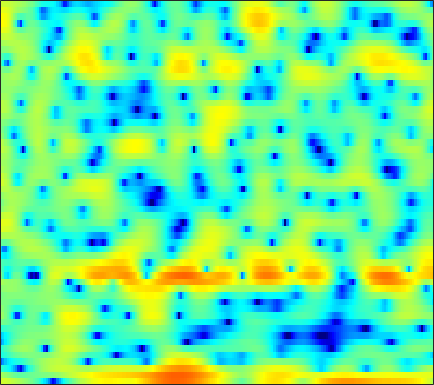

The data file committed next to this chart (first rows):
4.4044, 4.2687, 4.0668, 3.8357, 3.6363, 3.3337, 3.0062, 2.7242, 2.3283, 1.8831, 1.4049, 1.0146, 0.45478, -0.20857, -0.75578, -1.5744, -2.542, -3.3824, -4.699, -6.2497, -8.1497, -9.9142, -13.003, -17.233
1.981, 1.562, 0.9805, 0.3864, -0.05356, -0.6129, -1.111, -1.421, -1.716, -1.871, -1.878, -1.803, -1.616, -1.393, -1.214, -0.9861, -0.7932, -0.6721, -0.5385, -0.423, -0.3227, -0.2478, -0.128, 0.0343
-4.089, -4.609, -5.373, -6.303, -7.151, -8.668, -10.86, -13.24, -18.11, -21.83, -15.6, -11.81, -8.268, -5.722, -4.218, -2.586, -1.281, -0.4629, 0.4612, 1.231, 1.868, 2.272, 2.728, 3.094
-15.21, -12.32, -9.89, -8.317, -7.47, -6.632, -6.046, -5.683, -5.215, -4.707, -4.12, -3.615, -2.878, -2.117, -1.549, -0.8194, -0.1438, 0.3188, 0.8906, 1.4, 1.848, 2.151, 2.502, 2.797
-5.745, -5.287, -4.577, -3.841, -3.295, -2.603, -1.986, -1.581, -1.106, -0.7117, -0.4041, -0.2259, -0.06022, 0.007742, -0.002486, -0.08676, -0.2433, -0.3881, -0.5667, -0.6761, -0.6234, -0.4392, -0.006419, 0.5825
-4.81, -4.133, -3.175, -2.224, -1.54, -0.6925, 0.04642, 0.5164, 1.03, 1.41, 1.625, 1.677, 1.589, 1.277, 0.8741, 0.06803, -1.148, -2.424, -4.875, -8.949, -18.3, -23.78, -9.87, -4.755
-12.49, -10.07, -7.544, -5.568, -4.34, -2.974, -1.874, -1.196, -0.457, 0.1041, 0.4875, 0.6697, 0.7808, 0.7388, 0.6136, 0.3288, -0.07792, -0.4309, -0.9101, -1.302, -1.461, -1.359, -0.9135, -0.1916
-9.882, -8.683, -7.156, -5.786, -4.872, -3.806, -2.914, -2.341, -1.696, -1.177, -0.7694, -0.5311, -0.2965, -0.1416, -0.06903, -0.01408, 0.009723, 0.02395, 0.06383, 0.1555, 0.316, 0.4905, 0.7986, 1.176
-4.846, -4.455, -3.967, -3.52, -3.21, -2.833, -2.486, -2.229, -1.9, -1.597, -1.311, -1.124, -0.9256, -0.7954, -0.745, -0.7367, -0.777, -0.8162, -0.8496, -0.8046, -0.6279, -0.3861, 0.08134, 0.6761
-0.5287, -0.7459, -1.147, -1.675, -2.134, -2.763, -3.288, -3.5, -3.458, -3.064, -2.455, -1.989, -1.473, -1.161, -1.109, -1.313, -1.858, -2.518, -3.735, -5.168, -6.176, -5.971, -4.289, -2.05
1.538, 0.8734, -0.2892, -1.869, -3.461, -6.43, -11.35, -18.55, -18.1, -9.895, -5.948, -4.08, -2.439, -1.468, -1.101, -1.057, -1.51, -2.198, -3.62, -5.602, -7.489, -7.497, -5.152, -2.243
0.808, 0.3091, -0.4862, -1.446, -2.265, -3.412, -4.452, -4.949, -5.021, -4.456, -3.541, -2.84, -2.008, -1.375, -1.036, -0.756, -0.6525, -0.6574, -0.7212, -0.765, -0.6817, -0.4872, -0.03528, 0.5867
-0.1679, -0.2335, -0.3887, -0.6043, -0.7863, -1.032, -1.239, -1.342, -1.387, -1.32, -1.171, -1.028, -0.8029, -0.5877, -0.4374, -0.2531, -0.0948, 0.009943, 0.1444, 0.2774, 0.4274, 0.5474, 0.721, 0.8853
-0.7586, -0.3836, -0.04992, 0.1308, 0.1946, 0.2045, 0.1792, 0.1233, 0.03748, -0.05284, -0.1479, -0.2026, -0.2477, -0.2569, -0.2378, -0.1685, -0.05288, 0.065, 0.2495, 0.4484, 0.6299, 0.7388, 0.8214, 0.8158
0.365, 0.7258, 1.019, 1.161, 1.197, 1.161, 1.038, 0.8956, 0.6235, 0.2686, -0.1537, -0.4832, -0.9301, -1.284, -1.464, -1.539, -1.374, -1.117, -0.6373, -0.05872, 0.4967, 0.8581, 1.183, 1.292
2.305, 1.878, 1.388, 1.116, 1.055, 1.098, 1.052, 0.9259, 0.5173, -0.2231, -1.285, -2.308, -3.892, -5.493, -6.511, -7.307, -7.136, -6.226, -4.278, -2.111, -0.1508, 1.047, 2.263, 2.953
-0.511, -3.275, -7.741, -8.802, -6.32, -3.39, -1.708, -1.141, -1.215, -2.165, -4.149, -6.427, -10.94, -18.99, -25.29, -22.38, -26.7, -22.36, -11.44, -5.447, -1.48, 0.6489, 2.696, 4.062
-2.126, -3.821, -5.725, -6.275, -5.667, -4.459, -3.386, -2.947, -2.832, -3.269, -4.25, -5.227, -6.877, -8.439, -9.117, -9.017, -7.974, -6.779, -4.832, -2.733, -0.7856, 0.5218, 1.952, 3.02
-2.553, -3.128, -3.604, -3.685, -3.526, -3.12, -2.665, -2.353, -2.007, -1.819, -1.775, -1.861, -1.965, -2.056, -2.026, -1.845, -1.478, -1.099, -0.4788, 0.1975, 0.8796, 1.337, 1.846, 2.227
-6.685, -7.684, -7.832, -6.649, -5.423, -3.807, -2.444, -1.587, -0.6834, -0.01429, 0.4778, 0.7298, 1.008, 1.22, 1.359, 1.504, 1.635, 1.722, 1.831, 1.899, 1.925, 1.881, 1.74, 1.483
-9.99, -13.83, -13.98, -8.913, -6.051, -3.377, -1.473, -0.3948, 0.6944, 1.485, 2.038, 2.359, 2.64, 2.803, 2.858, 2.861, 2.791, 2.692, 2.482, 2.191, 1.782, 1.413, 0.7955, -0.003402
-1.421, -1.681, -1.654, -1.202, -0.6751, 0.1154, 0.841, 1.311, 1.8, 2.157, 2.382, 2.491, 2.53, 2.476, 2.371, 2.171, 1.879, 1.605, 1.148, 0.6026, -0.04076, -0.577, -1.377, -2.294
2.555, 2.514, 2.488, 2.487, 2.488, 2.48, 2.421, 2.329, 2.138, 1.889, 1.601, 1.352, 1.041, 0.7434, 0.52, 0.1673, -0.2736, -0.7031, -1.401, -2.267, -3.237, -4.006, -4.913, -5.551
4.731, 4.736, 4.653, 4.458, 4.224, 3.767, 3.143, 2.55, 1.601, 0.4795, -0.6989, -1.501, -2.263, -2.581, -2.591, -2.535, -2.632, -2.921, -3.705, -5.073, -7.217, -9.474, -13.25, -14.82
5.202, 5.321, 5.324, 5.124, 4.825, 4.177, 3.2, 2.207, 0.4218, -2.087, -5.737, -9.704, -15.8, -11.52, -8.149, -5.479, -4.118, -3.677, -3.748, -4.496, -5.851, -7.206, -9.044, -9.524
3.139, 3.554, 3.893, 3.967, 3.842, 3.422, 2.678, 1.886, 0.5131, -1.234, -3.276, -4.784, -6.029, -5.868, -5.139, -4.034, -3.183, -2.767, -2.486, -2.448, -2.557, -2.657, -2.72, -2.589
0.2376, 1.063, 1.849, 2.308, 2.453, 2.416, 2.143, 1.799, 1.195, 0.4679, -0.2832, -0.7822, -1.341, -1.7, -1.85, -1.932, -1.948, -1.947, -1.92, -1.861, -1.773, -1.671, -1.467, -1.2
-0.7929, 0.1503, 1.069, 1.663, 1.93, 2.074, 2.03, 1.901, 1.61, 1.237, 0.798, 0.4336, -0.0739, -0.5978, -0.9985, -1.554, -2.095, -2.458, -2.833, -3.005, -2.902, -2.657, -2.162, -1.573
0.5755, 1.195, 1.77, 2.095, 2.209, 2.205, 2.079, 1.935, 1.698, 1.433, 1.114, 0.8059, 0.3204, -0.3475, -0.9964, -2.112, -3.541, -4.826, -6.659, -7.924, -7.541, -6.345, -4.491, -2.838
2.809, 2.942, 2.889, 2.59, 2.22, 1.619, 0.9966, 0.6074, 0.3255, 0.2835, 0.3935, 0.467, 0.4178, 0.0765, -0.432, -1.535, -3.316, -5.268, -9.167, -14.68, -12.51, -8.533, -4.94, -2.67
4.391, 4.075, 3.343, 2.182, 0.9601, -1.21, -4.047, -6.249, -7.057, -4.861, -2.463, -1.085, 0.114, 0.7733, 0.9554, 0.8335, 0.3772, -0.1004, -0.754, -1.179, -1.159, -0.8903, -0.3986, 0.002658
3.987, 3.53, 2.624, 1.312, 0.002319, -2.298, -5.281, -7.604, -8.387, -6.014, -3.383, -1.862, -0.3628, 0.6692, 1.193, 1.628, 1.848, 1.898, 1.87, 1.798, 1.672, 1.538, 1.277, 0.8389
2.531, 2.239, 1.659, 0.8839, 0.2142, -0.758, -1.658, -2.152, -2.459, -2.319, -1.837, -1.36, -0.6753, -0.01327, 0.4265, 0.9134, 1.286, 1.476, 1.617, 1.632, 1.522, 1.365, 1.031, 0.542
1.714, 1.612, 1.288, 0.7742, 0.3048, -0.3958, -1.108, -1.593, -2.11, -2.372, -2.364, -2.148, -1.625, -0.9932, -0.4811, 0.1643, 0.674, 0.9725, 1.231, 1.316, 1.263, 1.15, 0.9019, 0.5812
2.095, 2.043, 1.719, 1.13, 0.5136, -0.489, -1.715, -2.776, -4.274, -5.641, -6.178, -5.737, -4.307, -2.619, -1.462, -0.1952, 0.7117, 1.164, 1.484, 1.525, 1.325, 1.046, 0.6215, 0.243
3.284, 3.069, 2.502, 1.653, 0.826, -0.5133, -2.197, -3.825, -6.841, -12.04, -23.82, -14.46, -7.161, -3.181, -1.196, 0.6236, 1.781, 2.253, 2.414, 2.075, 1.206, 0.2087, -1.521, -3.336
2.995, 2.434, 1.382, 0.02771, -1.081, -2.564, -3.755, -4.378, -4.904, -5.018, -4.525, -3.669, -2.072, -0.3378, 0.8039, 1.993, 2.757, 3.03, 2.967, 2.348, 1.095, -0.3565, -3.279, -7.886
1.05, 0.151, -1.578, -4.108, -6.718, -11.64, -15.09, -12.06, -7.909, -5.139, -3.094, -1.828, -0.4214, 0.7789, 1.52, 2.295, 2.766, 2.924, 2.862, 2.485, 1.83, 1.183, 0.2468, -0.5279
-0.03101, -0.7094, -2.007, -3.788, -5.4, -7.55, -8.455, -7.709, -5.752, -3.782, -2.095, -1.038, 0.1579, 1.09, 1.655, 2.216, 2.55, 2.647, 2.582, 2.33, 1.92, 1.547, 1.014, 0.5288
0.3063, 0.1284, -0.3077, -0.9048, -1.372, -1.883, -2.16, -2.127, -1.792, -1.232, -0.5151, 0.03215, 0.7794, 1.427, 1.843, 2.238, 2.447, 2.465, 2.284, 1.884, 1.267, 0.6922, -0.1792, -1.087
1.56, 1.608, 1.442, 1.099, 0.7371, 0.2173, -0.2903, -0.598, -0.8336, -0.7782, -0.4201, 0.02473, 0.7367, 1.474, 1.949, 2.422, 2.665, 2.67, 2.408, 1.793, 0.7852, -0.2688, -2.139, -4.653
2.934, 2.925, 2.655, 2.093, 1.469, 0.3413, -1.112, -2.424, -4.206, -5.168, -4.428, -3.057, -1.133, 0.5149, 1.469, 2.402, 2.937, 3.086, 2.954, 2.421, 1.45, 0.3902, -1.552, -4.242
2.868, 2.792, 2.458, 1.783, 1.038, -0.409, -2.528, -4.785, -9.351, -15.7, -10.95, -6.749, -3.147, -0.7909, 0.4637, 1.643, 2.367, 2.662, 2.754, 2.541, 2.034, 1.487, 0.5478, -0.484
1.632, 1.674, 1.538, 1.166, 0.7288, -0.05418, -1.039, -1.824, -2.77, -3.239, -3.031, -2.48, -1.519, -0.5417, 0.1284, 0.8567, 1.389, 1.659, 1.843, 1.834, 1.645, 1.393, 0.9467, 0.3959
0.5907, 0.8709, 1.05, 1.054, 0.9379, 0.6876, 0.3434, 0.05897, -0.2896, -0.5525, -0.6654, -0.6675, -0.5286, -0.302, -0.08485, 0.2389, 0.5792, 0.8075, 1.052, 1.179, 1.173, 1.067, 0.8113, 0.3873
0.437, 0.8561, 1.231, 1.425, 1.481, 1.437, 1.292, 1.112, 0.7958, 0.3796, -0.1017, -0.484, -0.9508, -1.243, -1.301, -1.09, -0.6239, -0.1858, 0.3915, 0.8608, 1.142, 1.214, 1.085, 0.7181
1.04, 1.267, 1.498, 1.673, 1.806, 1.925, 1.947, 1.856, 1.509, 0.8551, -0.2165, -1.32, -3.273, -5.466, -6.491, -5.727, -3.553, -1.948, -0.2516, 0.945, 1.699, 2.008, 2.089, 1.835
0.04384, -0.4446, -0.9761, -0.9639, -0.5659, 0.3018, 1.105, 1.509, 1.651, 1.272, 0.2622, -1.011, -3.627, -7.633, -10.72, -8.607, -4.404, -2.175, -0.126, 1.182, 1.993, 2.349, 2.592, 2.542
-3.372, -5.883, -11.99, -15.79, -9.163, -4.011, -1.114, 0.2173, 1.28, 1.655, 1.53, 1.178, 0.4838, -0.2261, -0.5912, -0.6977, -0.4595, -0.1831, 0.1659, 0.3657, 0.4723, 0.4994, 0.6085, 0.7505
-2.174, -3.063, -4.168, -4.22, -3.307, -1.55, 0.09377, 1.055, 1.974, 2.471, 2.634, 2.588, 2.33, 1.929, 1.572, 1.001, 0.325, -0.2733, -1.257, -2.46, -3.783, -4.664, -5.223, -4.627
0.07306, 0.2716, 0.507, 0.8102, 1.1, 1.592, 2.071, 2.398, 2.712, 2.893, 2.892, 2.771, 2.466, 1.977, 1.475, 0.6288, -0.4938, -1.571, -3.459, -6.042, -9.939, -14.9, -54.73, -15.16
1.574, 1.948, 2.297, 2.514, 2.623, 2.701, 2.73, 2.72, 2.649, 2.528, 2.343, 2.141, 1.782, 1.287, 0.7971, -0.02523, -1.08, -2.056, -3.595, -5.422, -7.409, -8.738, -9.91, -9.866
3.403, 3.62, 3.707, 3.596, 3.408, 3.021, 2.568, 2.207, 1.787, 1.437, 1.198, 1.068, 0.8692, 0.5896, 0.3036, -0.2661, -1.006, -1.679, -2.709, -3.881, -5.145, -6.056, -7.312, -8.573
5.57, 5.537, 5.231, 4.61, 3.923, 2.731, 1.248, 0.06356, -1.293, -1.897, -1.669, -1.212, -0.6301, -0.2969, -0.2534, -0.451, -0.93, -1.421, -2.227, -3.145, -4.151, -5.012, -6.249, -7.883
7.047, 6.832, 6.241, 5.234, 4.136, 2.116, -0.8912, -4.24, -12.47, -17.86, -7.701, -4.635, -2.433, -1.433, -1.222, -1.404, -2.045, -2.716, -3.707, -4.608, -5.258, -5.627, -6.017, -6.431
6.794, 6.579, 6.038, 5.18, 4.313, 2.84, 1.028, -0.4802, -2.263, -3.092, -2.836, -2.365, -1.888, -1.87, -2.208, -3.234, -4.91, -6.674, -9.649, -12.32, -12.28, -10.79, -8.987, -7.699
5.548, 5.458, 5.167, 4.695, 4.244, 3.511, 2.709, 2.112, 1.36, 0.7587, 0.284, -0.05079, -0.5704, -1.289, -2.036, -3.467, -5.506, -7.596, -11.34, -15.29, -14.61, -12.26, -9.834, -8.431
4.013, 4.045, 3.971, 3.784, 3.581, 3.251, 2.884, 2.599, 2.225, 1.836, 1.435, 1.111, 0.6093, -0.0122, -0.5969, -1.493, -2.579, -3.453, -4.568, -5.45, -5.912, -6.055, -6.092, -6.274
